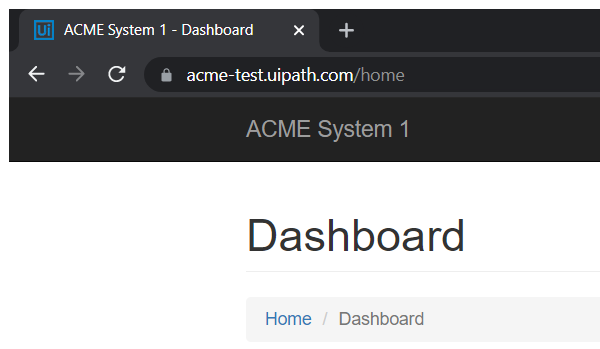
Task: Robotic Enterprise Framework
Workflow: ACME_NavigateToYearlyReport

Step 1: Attach Browser 'chrome.exe ACME' in window 'ACME System 1 - Dashboard' (chrome.exe)

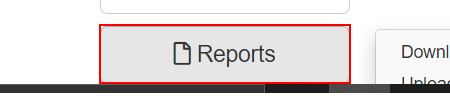
Step 2: click on the button 'Reports'

Step 3: click on the link 'Upload Yearly Report' (same screen as step 2)
